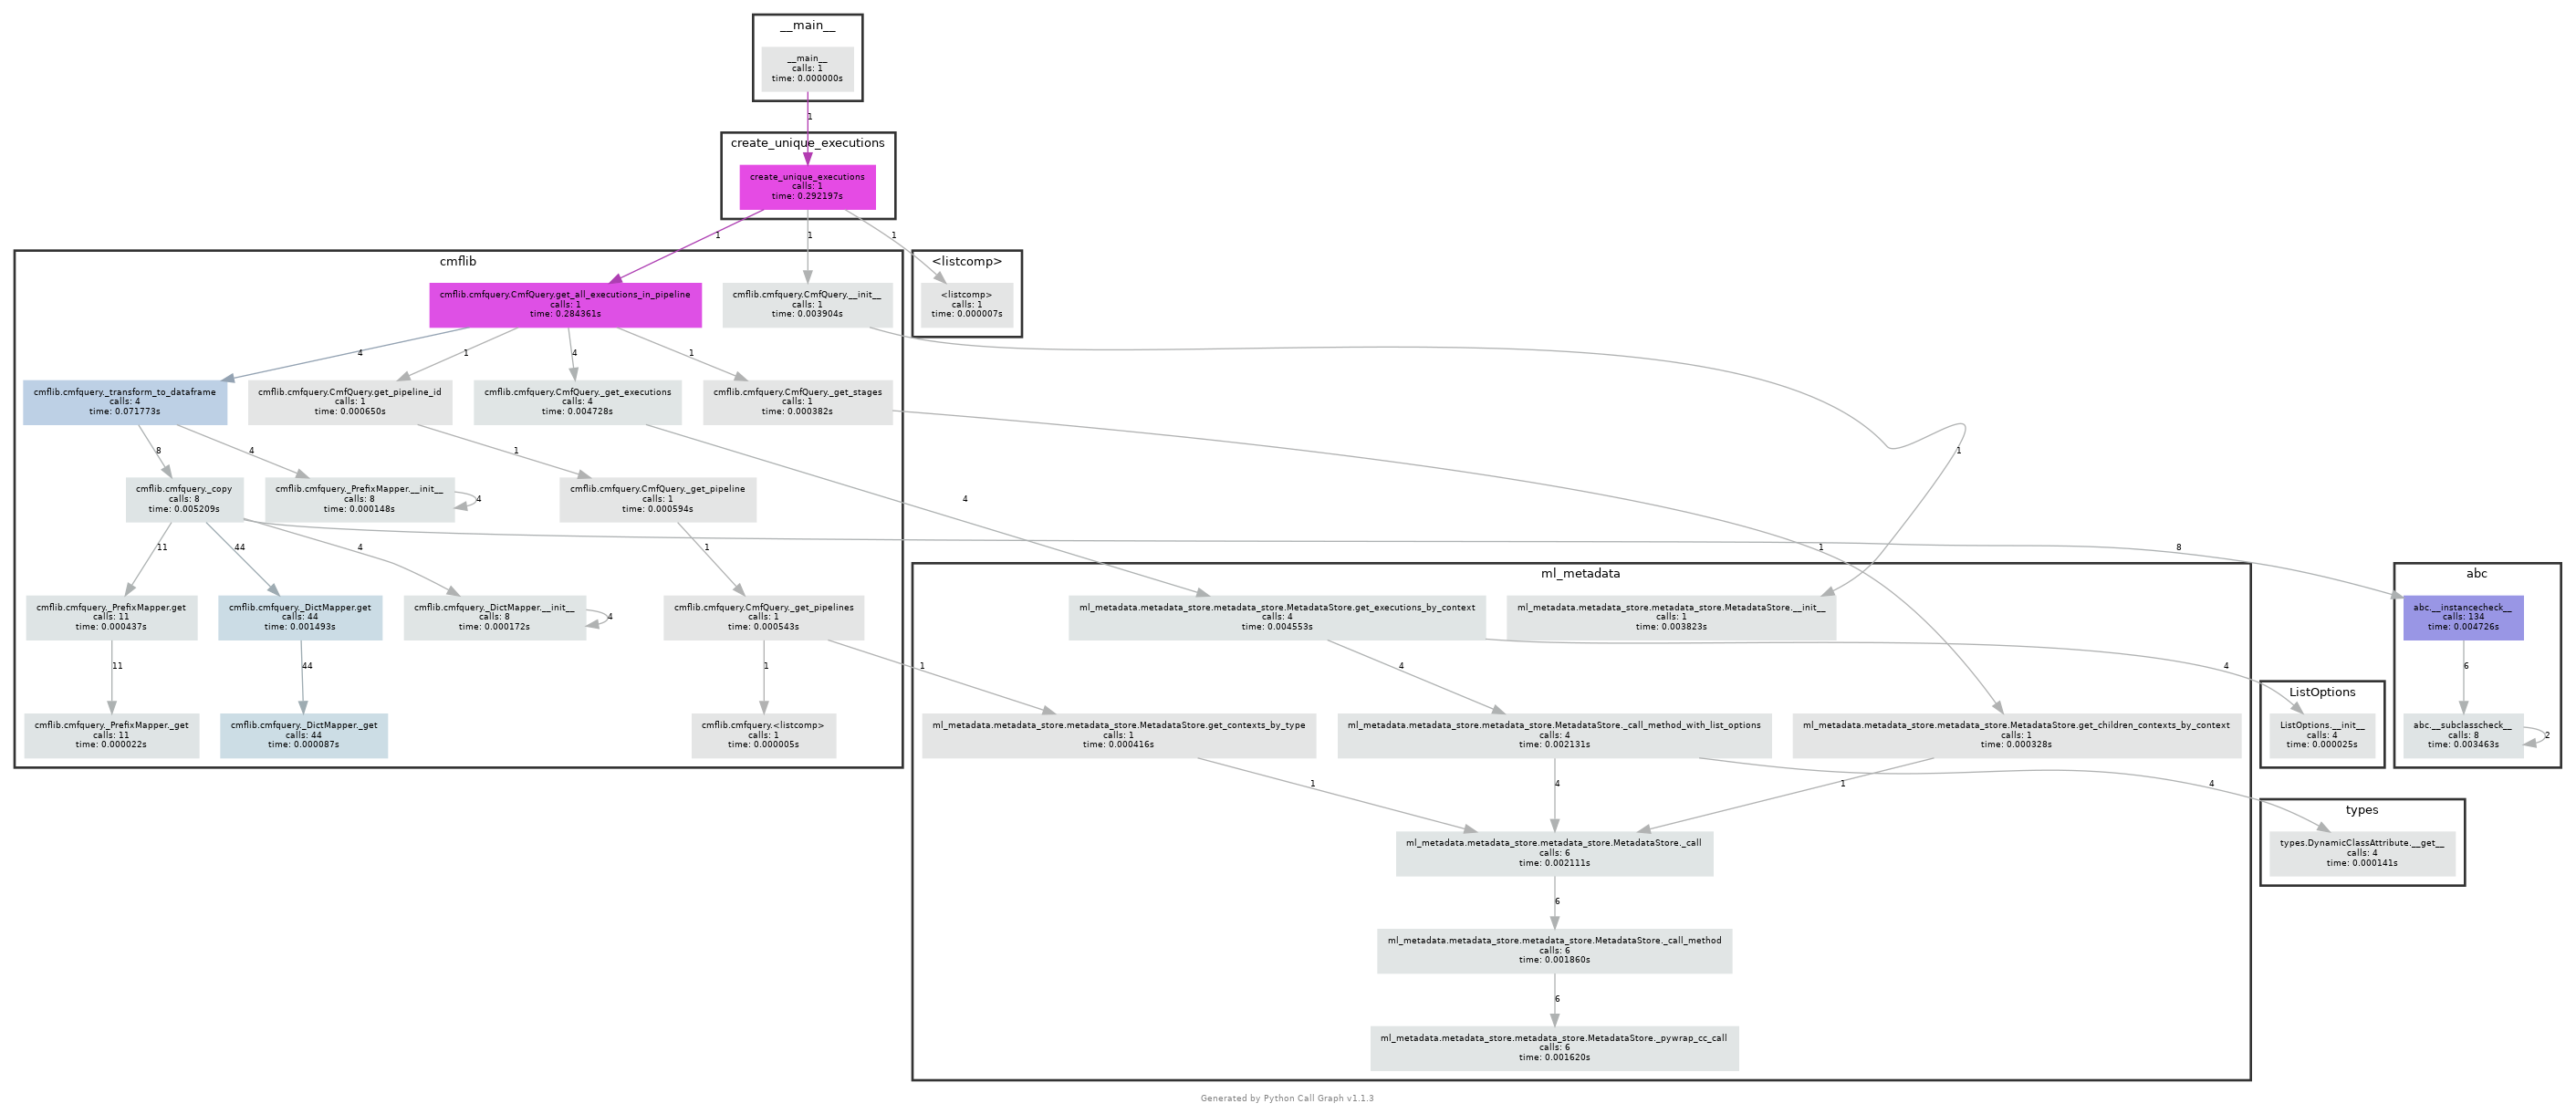

Here is the Python script that generated this plot:
from cmflib import cmf, cmfquery, cmf_merger
from pycallgraph2 import PyCallGraph
from pycallgraph2 import Config
from pycallgraph2.output import GraphvizOutput
from pycallgraph2 import GlobbingFilter
import pandas as pd
import typing as t
import json, glob
import os

query = cmfquery.CmfQuery("/home/ayesha/cmf-server/data/mlmd")
req_info = query.dumptojson("Test-env")
info = json.loads(req_info)


def create_unique_executions(server_store_path, req_info):
        mlmd_data = req_info
        pipelines = mlmd_data["Pipeline"]
        pipeline = pipelines[0]
        pipeline_name = pipeline["name"]
        executions_server = []
        list_executions_exists = []
        if os.path.exists(server_store_path):
            query = cmfquery.CmfQuery(server_store_path)
            executions = query.get_all_executions_in_pipeline(pipeline_name)
            for i in executions.index:
                for uuid in executions['Execution_uuid'][i].split(","):
                    executions_server.append(uuid)
            executions_client = []
            for i in mlmd_data['Pipeline'][0]["stages"]:  # checks if given execution_id present in mlmd
                for j in i["executions"]:
                    if j['name'] != "": #If executions have name , they are reusable executions
                        continue       #which needs to be merged in irrespective of whether already
                                   #present or not so that new artifacts associated with it gets in.
                    if 'Execution_uuid' in j['properties']:
                        for uuid in j['properties']['Execution_uuid'].split(","):
                            executions_client.append(uuid)
                    else:
                    # mlmd push is failed here
                        status="version_update"
                        return status
            if executions_server != []:
                list_executions_exists = list(set(executions_client).intersection(set(executions_server)))
            for i in mlmd_data["Pipeline"]:
                for stage in i['stages']:
                    for cmf_exec in stage['executions'][:]:
                        uuids = cmf_exec["properties"]["Execution_uuid"].split(",")
                        for uuid in uuids:
                            if uuid in list_executions_exists:
                                stage['executions'].remove(cmf_exec)

            for i in mlmd_data["Pipeline"]:
                i['stages']=[stage for stage in i['stages'] if stage['executions']!=[]]
        for i in mlmd_data["Pipeline"]:
            if len(i['stages']) == 0 :
                status="exists"
            else:
                cmf_merger.parse_json_to_mlmd(
                    json.dumps(mlmd_data), "/cmf-server/data/mlmd", "push", None
                )
                status='success'
        return status



def create_unique_exe() -> None:
    config = Config(max_depth=9)
    config.trace_filter = GlobbingFilter(exclude=["pycallgraph2.*", "selectors.*", "collections.*", "<module>", "email.*", "fsspec.*", "funcy.*",
                                                   "logging.*", "absl.*", "typing.*", "threading.*", "sre_compile.*", "sre_parse.*", "codecs.*",
                                                   "warnings.*", "os.*", "subprocess.*", "<lambda>", "encodings.*", "gzip.*", "genericpath.*", 
                                                   "_process_posts", "enum.*", "uuid.*", "xml.*", "pandas.*", "numpy.*"])
    graphviz = GraphvizOutput(output_file='create_unique_exe_new.png')
    with PyCallGraph(output=graphviz, config=config):
        mlmdfilePath="/home/ayesha/cmf-server/data/mlmd"
        pipeline_name="Test-env"
        print(create_unique_executions(mlmdfilePath, info))

if __name__ == '__main__':
    create_unique_exe()
